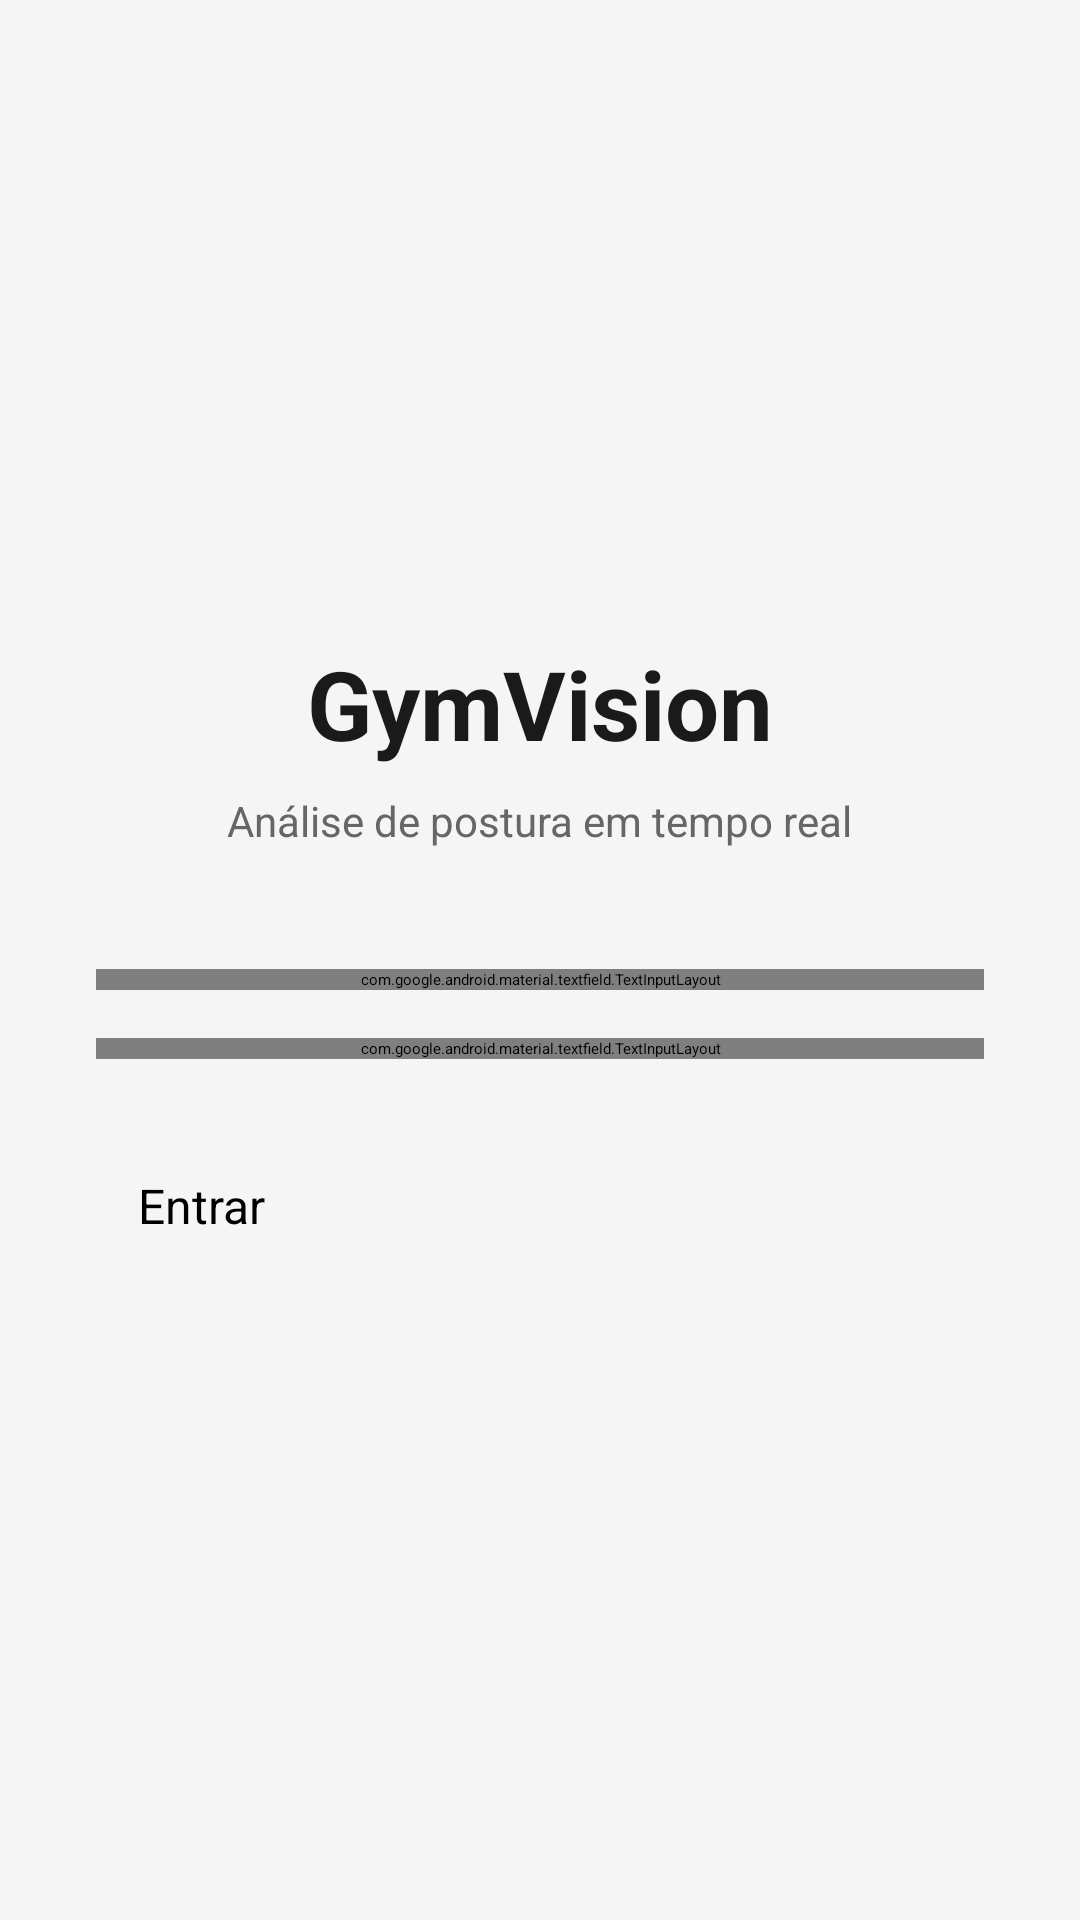

Write the Android layout XML for this screen, with the resource values it uses.
<!-- AndroidManifest.xml: application theme Theme.GymVision.Splash -->
<!-- res/layout/activity_login.xml -->
<?xml version="1.0" encoding="utf-8"?>
<LinearLayout xmlns:android="http://schemas.android.com/apk/res/android"
    android:layout_width="match_parent"
    android:layout_height="match_parent"
    android:orientation="vertical"
    android:gravity="center"
    android:padding="32dp"
    android:background="#F5F5F5">

    <TextView
        android:layout_width="wrap_content"
        android:layout_height="wrap_content"
        android:text="GymVision"
        android:textSize="32sp"
        android:textStyle="bold"
        android:textColor="#1A1A1A"
        android:layout_marginBottom="8dp" />

    <TextView
        android:layout_width="wrap_content"
        android:layout_height="wrap_content"
        android:text="Análise de postura em tempo real"
        android:textSize="14sp"
        android:textColor="#666666"
        android:layout_marginBottom="40dp" />

    <com.google.android.material.textfield.TextInputLayout
        android:layout_width="match_parent"
        android:layout_height="wrap_content"
        android:hint="E-mail"
        android:layout_marginBottom="16dp"
        style="@style/Widget.MaterialComponents.TextInputLayout.OutlinedBox">
        <com.google.android.material.textfield.TextInputEditText
            android:id="@+id/etEmail"
            android:layout_width="match_parent"
            android:layout_height="wrap_content"
            android:inputType="textEmailAddress"
            android:text="joao@gymvision.com" />
    </com.google.android.material.textfield.TextInputLayout>

    <com.google.android.material.textfield.TextInputLayout
        android:layout_width="match_parent"
        android:layout_height="wrap_content"
        android:hint="Senha"
        android:layout_marginBottom="24dp"
        style="@style/Widget.MaterialComponents.TextInputLayout.OutlinedBox">
        <com.google.android.material.textfield.TextInputEditText
            android:id="@+id/etPassword"
            android:layout_width="match_parent"
            android:layout_height="wrap_content"
            android:inputType="textPassword"
            android:text="gymvision123" />
    </com.google.android.material.textfield.TextInputLayout>

    <TextView
        android:id="@+id/tvError"
        android:layout_width="match_parent"
        android:layout_height="wrap_content"
        android:textColor="#CC0000"
        android:textSize="13sp"
        android:layout_marginBottom="12dp"
        android:visibility="gone" />

    <Button
        android:id="@+id/btnLogin"
        android:layout_width="match_parent"
        android:layout_height="wrap_content"
        android:text="Entrar"
        android:textSize="16sp"
        android:padding="14dp" />

    <ProgressBar
        android:id="@+id/progressBar"
        android:layout_width="wrap_content"
        android:layout_height="wrap_content"
        android:layout_marginTop="16dp"
        android:visibility="gone" />

</LinearLayout>
<!-- resources referenced by this layout -->
<resources>
  <style name="Theme.GymVision.Splash" parent="Theme.SplashScreen">
          <item name="windowSplashScreenBackground">@color/ic_launcher_background</item>
          <item name="windowSplashScreenAnimatedIcon">@drawable/ic_launcher_foreground</item>
          <item name="postSplashScreenTheme">@style/Theme.GymVision</item>
      </style>
  <!-- drawable ic_launcher_foreground (drawable) -->
  <vector xmlns:android="http://schemas.android.com/apk/res/android"
      android:width="108dp"
      android:height="108dp"
      android:viewportWidth="108"
      android:viewportHeight="108">
  
      
      <group
          android:pivotX="54"
          android:pivotY="54"
          android:rotation="45">
          <path
              android:fillColor="#FFFFFF"
              android:pathData="M22,38 H40 V70 H22 Z" />
          <path
              android:fillColor="#FFFFFF"
              android:pathData="M68,38 H86 V70 H68 Z" />
          <path
              android:fillColor="#FFFFFF"
              android:pathData="M40,49 H68 V59 H40 Z" />
      </group>
  </vector>
  <style name="Theme.GymVision" parent="android:Theme.DeviceDefault.NoActionBar" />
</resources>
